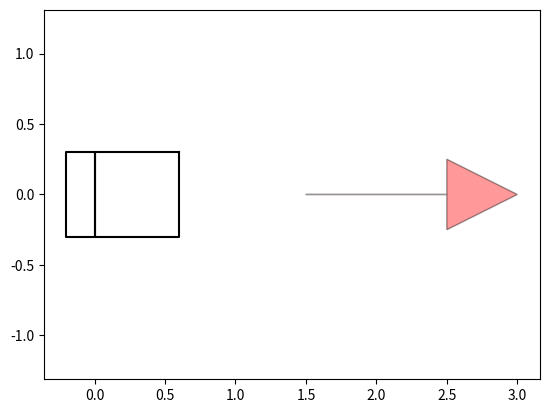

Write the Python code that produced this figure.
"""

Car model for Hybrid A* path planning

[redacted]

"""

from math import sqrt, cos, sin, tan, pi
import matplotlib.pyplot as plt
import numpy as np
from scipy.spatial.transform import Rotation as Rot


class CarModel:
    def __init__(self):
        self.WB = 0.4  # rear to front wheel [m]
        self.W = 0.6  # width of car
        self.LF = 0.6  # distance from rear to vehicle front end
        self.LB = 0.2  # distance from rear to vehicle back end
        self.MAX_STEER = 40 / 180 * np.pi  # [rad] maximum steering angle
        self.SAFE_FRONT = self.LF + 0.1
        self.SAFE_BACK = self.LB + 0.1
        self.SAFE_WIDTH = self.W + 0.1
        self.W_BUBBLE_DIST = (self.LF - self.LB) / 2.0
        self.W_BUBBLE_R = sqrt(((self.LF + self.LB) / 2.0) ** 2 + 1)

        # vehicle rectangle vertices need at least 5 edges to draw all vertices
        self.VRX = [self.LF, -self.LB, -self.LB,
                    0., 0., 0., self.LF, self.LF]  #
        self.VRY = [self.W / 2, self.W / 2, -self.W / 2, -self.W / 2,
                    self.W / 2, -self.W / 2, -self.W / 2, self.W / 2]

    def set_parameters(self, param):
        self.base = param["base"]
        self.LF = param["LF"]  # distance from rear to vehicle front end
        self.LB = param["LB"]  # distance from rear to vehicle back end
        self.W = param["W"]
        self.SAFE_FRONT = self.LF + 0.1
        self.SAFE_BACK = self.LB + 0.1
        self.SAFE_WIDTH = self.W + 0.1
        self.W_BUBBLE_DIST = (self.LF - self.LB) / 2.0
        self.W_BUBBLE_R = sqrt(((self.LF + self.LB) / 2.0) ** 2 + 1)

        self.VRX = [self.LF, -self.LB, -self.LB,
                    0., 0., 0., self.LF, self.LF]  #
        self.VRY = [self.W / 2, self.W / 2, -self.W / 2, -self.W / 2,
                    self.W / 2, -self.W / 2, -self.W / 2, self.W / 2]

    def check_car_collision(self, x_list, y_list, yaw_list, ox, oy, kd_tree):
        for i_x, i_y, i_yaw in zip(x_list, y_list, yaw_list):
            cx = i_x + self.W_BUBBLE_DIST * cos(i_yaw)
            cy = i_y + self.W_BUBBLE_DIST * sin(i_yaw)

            ids = kd_tree.query_ball_point([cx, cy], self.W_BUBBLE_R)  # circle out all the points inside Circle R

            if not ids:
                continue

            if not self.rectangle_check(i_x, i_y, i_yaw,
                                        [ox[i] for i in ids], [oy[i] for i in ids]):
                return False  # collision

        return True  # no collision

    # @jit
    def rectangle_check(self, x, y, yaw, ox, oy):
        # transform obstacles to base link frame
        rotT = np.array([[np.cos(yaw), np.sin(yaw)],
                         [-np.sin(yaw), np.cos(yaw)]])

        for iox, ioy in zip(ox, oy):
            tx = iox - x
        ty = ioy - y
        # converted_xy = np.stack([tx, ty]).T @ rot
        converted_xy = rotT @ np.stack([tx, ty])
        rx, ry = converted_xy[0], converted_xy[1]

        if not (rx > self.SAFE_FRONT or
                rx < -self.SAFE_BACK or
                ry > self.SAFE_WIDTH / 2.0 or
                ry < -self.SAFE_WIDTH / 2.0):
            return False  # no collision

        return True  # collision

    def plot_arrow(self, x, y, yaw, length=1.0, width=0.5, fc="r", ec="k"):
        """Plot arrow."""
        if not isinstance(x, float):
            for (i_x, i_y, i_yaw) in zip(x, y, yaw):
                self.plot_arrow(i_x, i_y, i_yaw)
        else:
            plt.arrow(x, y, length * cos(yaw), length * sin(yaw),
                      fc=fc, ec=ec, head_width=width, head_length=width, alpha=0.4)

    def plot_car(self, x, y, yaw):
        car_color = '-k'
        c, s = cos(yaw), sin(yaw)
        rot = Rot.from_euler('z', yaw).as_matrix()[0:2, 0:2]
        car_outline_x, car_outline_y = [], []
        for rx, ry in zip(self.VRX, self.VRY):
            converted_xy = rot @ np.stack([rx, ry])
            car_outline_x.append(converted_xy[0] + x)
            car_outline_y.append(converted_xy[1] + y)

        arrow_x, arrow_y, arrow_yaw = c * 1.5 + x, s * 1.5 + y, yaw
        self.plot_arrow(arrow_x, arrow_y, arrow_yaw)

        plt.plot(car_outline_x, car_outline_y, car_color)

    def pi_2_pi(self, angle):
        return (angle + pi) % (2 * pi) - pi

    def move(self, x, y, yaw, distance, steer):
        x += distance * cos(yaw)
        y += distance * sin(yaw)
        yaw += self.pi_2_pi(distance * tan(steer) / self.WB)  # distance/2

        return x, y, yaw


def main():
    x, y, yaw = 0., 0., 0.
    plt.axis('equal')
    car = CarModel()
    car.plot_car(x, y, yaw)
    plt.show()


if __name__ == '__main__':
    main()
